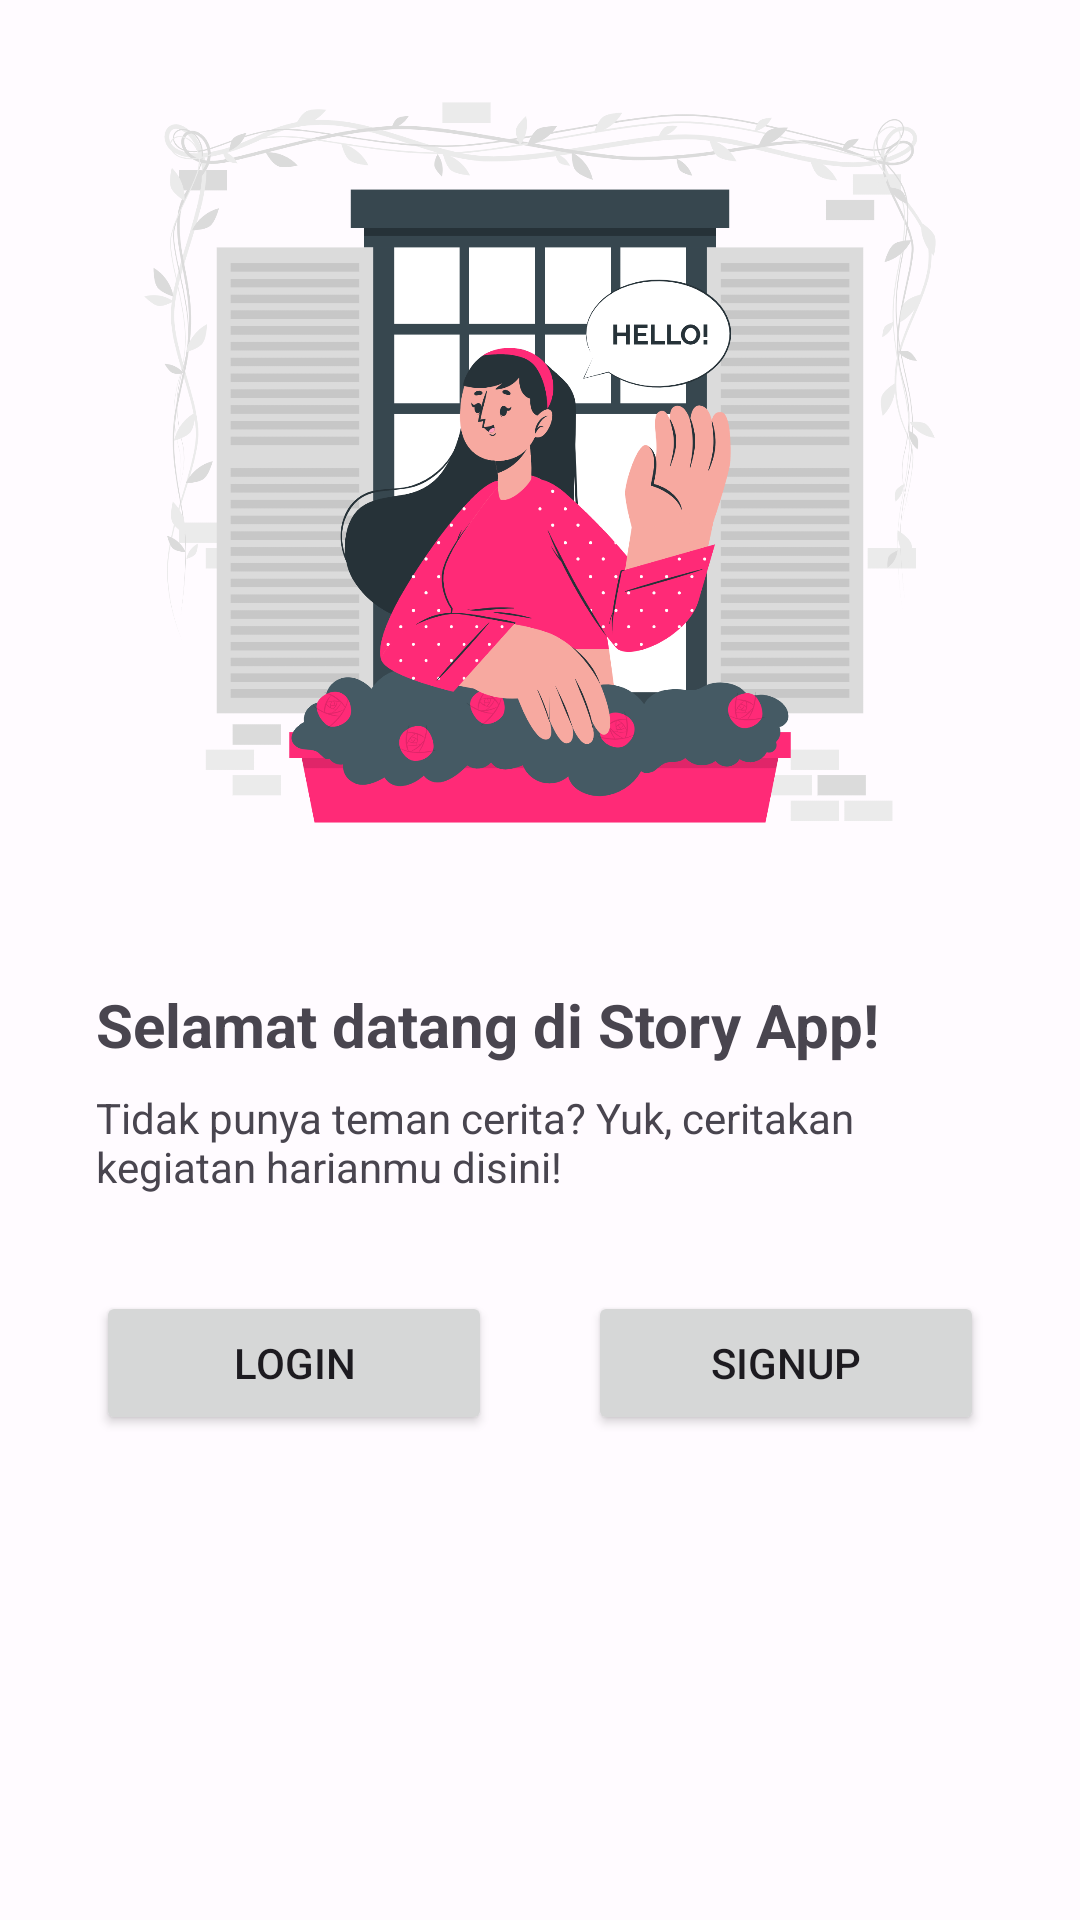

Android layout source for this screen:
<!-- AndroidManifest.xml: application theme Theme.StoryApps -->
<!-- res/layout/activity_welcome.xml -->
<?xml version="1.0" encoding="utf-8"?>
<androidx.constraintlayout.widget.ConstraintLayout xmlns:android="http://schemas.android.com/apk/res/android"
    xmlns:app="http://schemas.android.com/apk/res-auto"
    xmlns:tools="http://schemas.android.com/tools"
    android:layout_width="match_parent"
    android:layout_height="match_parent"
    tools:context=".view.welcome.WelcomeActivity">

    <ImageView
        android:id="@+id/imageView"
        android:layout_width="348dp"
        android:layout_height="293dp"
        app:layout_constraintBottom_toTopOf="@+id/guidelineHorizontal"
        app:layout_constraintEnd_toEndOf="parent"
        app:layout_constraintStart_toStartOf="parent"
        app:layout_constraintTop_toTopOf="parent"
        app:srcCompat="@drawable/welcome" />

    <TextView
        android:id="@+id/titleTextView"
        android:layout_width="0dp"
        android:layout_height="wrap_content"
        android:layout_marginStart="32dp"
        android:layout_marginTop="8dp"
        android:layout_marginEnd="32dp"
        android:text="@string/title_welcome_page"
        android:textSize="20sp"
        android:textStyle="bold"
        app:layout_constraintEnd_toEndOf="parent"
        app:layout_constraintHorizontal_bias="0.0"
        app:layout_constraintStart_toStartOf="parent"
        app:layout_constraintTop_toTopOf="@+id/guidelineHorizontal" />

    <TextView
        android:id="@+id/descTextView"
        android:layout_width="0dp"
        android:layout_height="wrap_content"
        android:layout_marginStart="32dp"
        android:layout_marginTop="8dp"
        android:layout_marginEnd="32dp"
        android:text="@string/message_welcome_page"
        android:textSize="14sp"
        app:layout_constraintEnd_toEndOf="parent"
        app:layout_constraintHorizontal_bias="0.0"
        app:layout_constraintStart_toStartOf="parent"
        app:layout_constraintTop_toBottomOf="@+id/titleTextView" />

    <Button
        android:id="@+id/loginButton"
        android:layout_width="0dp"
        android:layout_height="wrap_content"
        android:layout_marginStart="32dp"
        android:layout_marginTop="32dp"
        android:layout_marginEnd="16dp"
        android:text="@string/login"
        app:layout_constraintEnd_toStartOf="@+id/guidelineVertical"
        app:layout_constraintStart_toStartOf="parent"
        app:layout_constraintTop_toBottomOf="@+id/descTextView" />

    <Button
        android:id="@+id/signupButton"
        android:layout_width="0dp"
        android:layout_height="wrap_content"
        android:layout_marginStart="16dp"
        android:layout_marginTop="32dp"
        android:layout_marginEnd="32dp"
        android:text="@string/signup"
        app:layout_constraintEnd_toEndOf="parent"
        app:layout_constraintStart_toStartOf="@+id/guidelineVertical"
        app:layout_constraintTop_toBottomOf="@+id/descTextView" />

    <androidx.constraintlayout.widget.Guideline
        android:id="@+id/guidelineHorizontal"
        android:layout_width="wrap_content"
        android:layout_height="64dp"
        android:orientation="horizontal"
        app:layout_constraintEnd_toEndOf="parent"
        app:layout_constraintGuide_percent="0.5"
        app:layout_constraintStart_toStartOf="parent" />

    <androidx.constraintlayout.widget.Guideline
        android:id="@+id/guidelineVertical"
        android:layout_width="wrap_content"
        android:layout_height="64dp"
        android:orientation="vertical"
        app:layout_constraintEnd_toEndOf="parent"
        app:layout_constraintGuide_percent="0.5"
        app:layout_constraintStart_toStartOf="parent" />

</androidx.constraintlayout.widget.ConstraintLayout>
<!-- resources referenced by this layout -->
<resources>
  <string name="login">Login</string>
  <string name="message_welcome_page">Tidak punya teman cerita? Yuk, ceritakan kegiatan harianmu disini!</string>
  <string name="signup">Signup</string>
  <string name="title_welcome_page">Selamat datang di Story App!</string>
  <style name="Theme.StoryApps" parent="Base.Theme.StoryApps" />
  <color name="md_theme_light_primary">#BA005E</color>
  <color name="md_theme_light_onPrimary">#FFFFFF</color>
  <color name="md_theme_light_primaryContainer">#FFD9E1</color>
  <color name="md_theme_light_onPrimaryContainer">#3F001B</color>
  <color name="md_theme_light_secondary">#74565E</color>
  <color name="md_theme_light_onSecondary">#FFFFFF</color>
  <color name="md_theme_light_secondaryContainer">#FFD9E1</color>
  <color name="md_theme_light_onSecondaryContainer">#2B151B</color>
  <color name="md_theme_light_tertiary">#984061</color>
  <color name="md_theme_light_onTertiary">#FFFFFF</color>
  <color name="md_theme_light_tertiaryContainer">#FFD9E2</color>
  <color name="md_theme_light_onTertiaryContainer">#3E001D</color>
  <color name="md_theme_light_error">#BA1A1A</color>
  <color name="md_theme_light_errorContainer">#FFDAD6</color>
  <color name="md_theme_light_onError">#FFFFFF</color>
  <color name="md_theme_light_onErrorContainer">#410002</color>
  <color name="md_theme_light_background">#FFFBFF</color>
  <color name="md_theme_light_onBackground">#201A1B</color>
  <color name="md_theme_light_surface">#FFFBFF</color>
  <color name="md_theme_light_onSurface">#201A1B</color>
  <color name="md_theme_light_surfaceVariant">#F2DDE1</color>
  <color name="md_theme_light_onSurfaceVariant">#514346</color>
  <color name="md_theme_light_outline">#847376</color>
  <color name="md_theme_light_inverseOnSurface">#FAEEEF</color>
  <color name="md_theme_light_inverseSurface">#352F30</color>
  <color name="md_theme_light_inversePrimary">#FFB1C6</color>
</resources>
